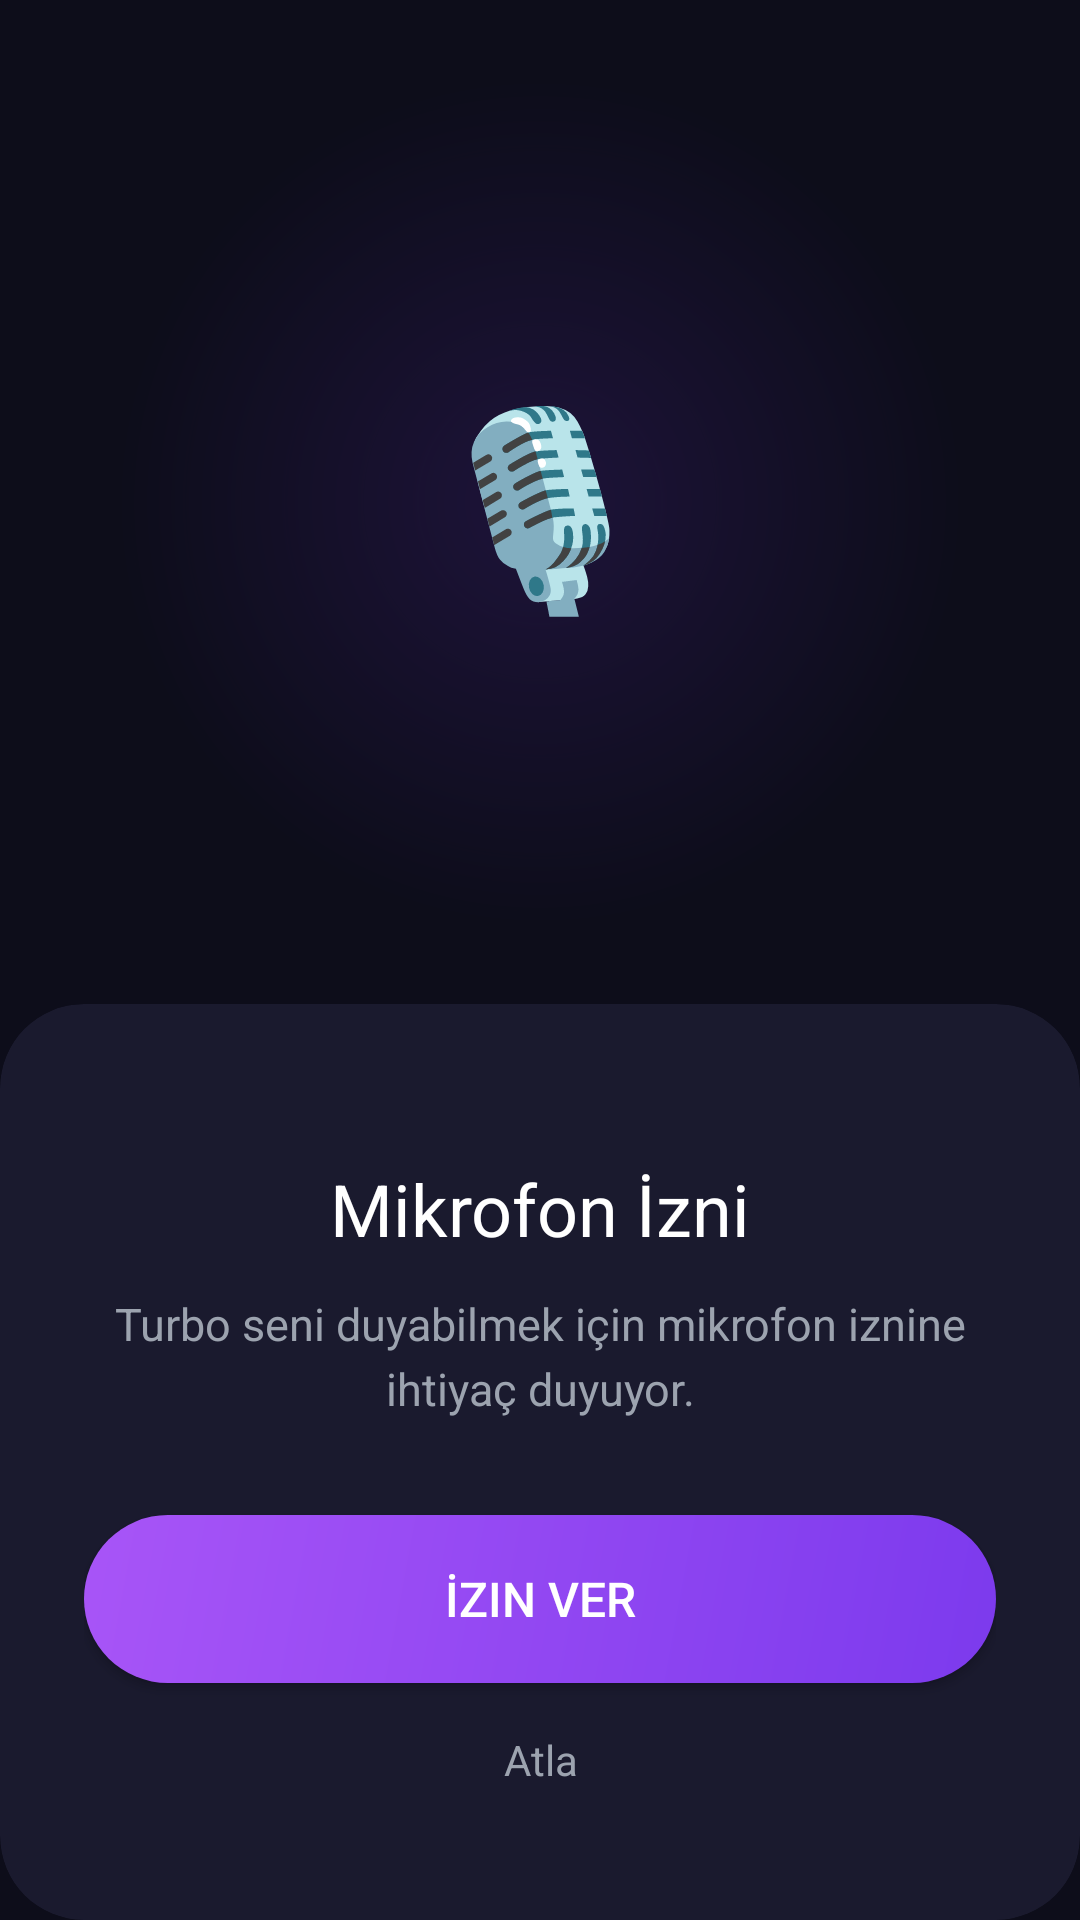

The Android layout XML behind this screen, and the referenced resources:
<!-- AndroidManifest.xml: application theme Theme.TurboAI -->
<!-- res/layout/activity_permission.xml -->
<?xml version="1.0" encoding="utf-8"?>
<androidx.constraintlayout.widget.ConstraintLayout
    xmlns:android="http://schemas.android.com/apk/res/android"
    xmlns:app="http://schemas.android.com/apk/res-auto"
    android:layout_width="match_parent"
    android:layout_height="match_parent"
    android:background="#0D0D1A">

    
    <FrameLayout
        android:id="@+id/illustrationArea"
        android:layout_width="0dp"
        android:layout_height="0dp"
        android:background="@drawable/bg_glow"
        android:alpha="0.15"
        app:layout_constraintTop_toTopOf="parent"
        app:layout_constraintStart_toStartOf="parent"
        app:layout_constraintEnd_toEndOf="parent"
        app:layout_constraintHeight_percent="0.45"
        app:layout_constraintBottom_toTopOf="@id/contentCard"/>

    <TextView
        android:id="@+id/permIcon"
        android:layout_width="120dp"
        android:layout_height="120dp"
        android:text="🎙️"
        android:textSize="64sp"
        android:gravity="center"
        app:layout_constraintTop_toTopOf="parent"
        app:layout_constraintBottom_toTopOf="@id/contentCard"
        app:layout_constraintStart_toStartOf="parent"
        app:layout_constraintEnd_toEndOf="parent"/>

    
    <androidx.cardview.widget.CardView
        android:id="@+id/contentCard"
        android:layout_width="0dp"
        android:layout_height="wrap_content"
        android:layout_marginStart="0dp"
        android:layout_marginEnd="0dp"
        app:cardBackgroundColor="#1A1A2E"
        app:cardCornerRadius="28dp"
        app:cardElevation="0dp"
        app:layout_constraintBottom_toBottomOf="parent"
        app:layout_constraintStart_toStartOf="parent"
        app:layout_constraintEnd_toEndOf="parent">

        <LinearLayout
            android:layout_width="match_parent"
            android:layout_height="wrap_content"
            android:orientation="vertical"
            android:padding="28dp">

            
            <LinearLayout
                android:id="@+id/dotContainer"
                android:layout_width="wrap_content"
                android:layout_height="wrap_content"
                android:orientation="horizontal"
                android:layout_gravity="center_horizontal"
                android:layout_marginBottom="24dp"/>

            <TextView
                android:id="@+id/permTitle"
                android:layout_width="match_parent"
                android:layout_height="wrap_content"
                android:text="Mikrofon İzni"
                android:textColor="#FFFFFF"
                android:textSize="24sp"
                android:fontFamily="sans-serif-bold"
                android:textAlignment="center"
                android:layout_marginBottom="12dp"/>

            <TextView
                android:id="@+id/permDesc"
                android:layout_width="match_parent"
                android:layout_height="wrap_content"
                android:text="Turbo seni duyabilmek için mikrofon iznine ihtiyaç duyuyor."
                android:textColor="#9CA3AF"
                android:textSize="15sp"
                android:textAlignment="center"
                android:lineSpacingExtra="4dp"
                android:layout_marginBottom="32dp"/>

            
            <TextView
                android:id="@+id/permStatus"
                android:layout_width="match_parent"
                android:layout_height="wrap_content"
                android:text=""
                android:textColor="#10B981"
                android:textSize="14sp"
                android:textAlignment="center"
                android:layout_marginBottom="16dp"
                android:visibility="gone"/>

            
            <Button
                android:id="@+id/nextBtn"
                android:layout_width="match_parent"
                android:layout_height="56dp"
                android:text="İzin Ver"
                android:textColor="#FFFFFF"
                android:textSize="16sp"
                android:background="@drawable/bg_button_purple"
                android:enabled="true"/>

            
            <TextView
                android:id="@+id/skipBtn"
                android:layout_width="match_parent"
                android:layout_height="wrap_content"
                android:text="Atla"
                android:textColor="#9CA3AF"
                android:textSize="14sp"
                android:textAlignment="center"
                android:padding="16dp"/>

        </LinearLayout>
    </androidx.cardview.widget.CardView>

</androidx.constraintlayout.widget.ConstraintLayout>
<!-- resources referenced by this layout -->
<resources>
  <!-- drawable bg_button_purple (drawable) -->
  <?xml version="1.0" encoding="utf-8"?>
  <shape xmlns:android="http://schemas.android.com/apk/res/android" android:shape="rectangle">
      <gradient android:startColor="#7C3AED" android:endColor="#A855F7" android:angle="135"/>
      <corners android:radius="30dp"/>
  </shape>
  <!-- drawable bg_glow (drawable) -->
  <?xml version="1.0" encoding="utf-8"?>
  <shape xmlns:android="http://schemas.android.com/apk/res/android" android:shape="oval">
      <gradient android:type="radial" android:gradientRadius="50%"
          android:startColor="#7C3AED" android:endColor="#00000000"/>
  </shape>
  <style name="Theme.TurboAI" parent="Theme.MaterialComponents.DayNight.NoActionBar">
          <item name="colorPrimary">@color/purple_primary</item>
          <item name="colorPrimaryVariant">@color/purple_glow</item>
          <item name="colorOnPrimary">@color/text_white</item>
          <item name="colorSurface">@color/bg_card</item>
          <item name="android:windowBackground">@color/bg_dark</item>
          <item name="android:statusBarColor">@color/bg_dark</item>
          <item name="android:navigationBarColor">@color/bg_dark</item>
          <item name="android:textColor">@color/text_white</item>
      </style>
  <color name="purple_primary">#7C3AED</color>
  <color name="purple_glow">#6D28D9</color>
  <color name="text_white">#FFFFFF</color>
  <color name="bg_card">#1A1A2E</color>
  <color name="bg_dark">#0D0D1A</color>
</resources>
